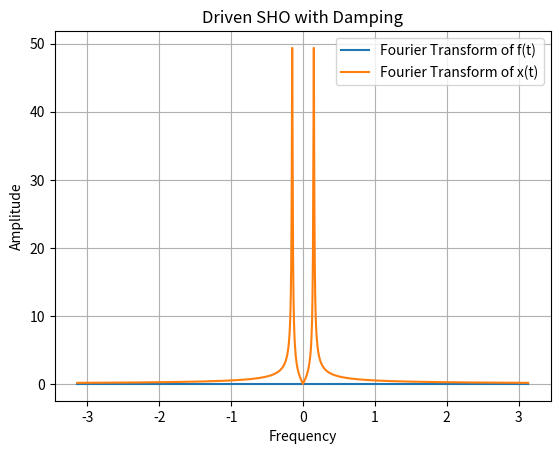
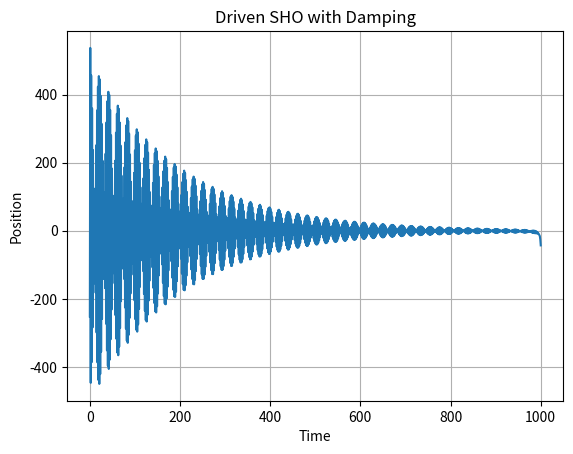

Python code for these plots, in order:
# Use Fourier Transforms to have some initial conditions and then evolve the system in time.
import numpy as np
import matplotlib.pyplot as plt

# Parameters
omega_0 = 0.15    # Natural frequency of the oscillator without damping
gamma = 0.005 # Damping coefficient
m = 1   # Mass of the oscillator

# Define time
T = 1000
N = 1000 # Number of discretization points
dt = T/N
t = np.linspace(0,T,N)

# Define the driving force
def f(t):
    return np.zeros(len(t))

# Make sure to satify the x_0 and v_0 initial conditions
# Take the Fourier transform of f(t)
F = np.fft.fft(f(t))

# Define omega
omega = 2*np.pi * np.fft.fftfreq(N, d=dt)
omega = np.fft.fftshift(omega)

# Solve for X
# X(\omega) = \frac{F(\omega) - m C_1 \left( i \omega + 2 \gamma \right) - m C_2}{m \left( \omega_0^2 - \omega^2 + 2 \gamma i \omega \right)}
C_1 = 0.5 # Velocity initial condition
C_2 = 2*gamma*C_1 # Position initial condition
X = (F - m*C_1*1j*omega - m*(2*gamma*C_1 - C_2))/(m*(omega_0**2 - np.power(omega, 2) + 2*1j*gamma*omega))

# Plot the Fourier transform of f(t) and X
plt.figure()
plt.plot(omega,abs(F), label='Fourier Transform of f(t)')
plt.plot(omega,abs(X), label='Fourier Transform of x(t)')
plt.xlabel('Frequency')
plt.ylabel('Amplitude')
plt.title('Driven SHO with Damping')
plt.legend(loc=1)
plt.grid()

# Take the inverse Fourier transform of X
x = np.fft.ifft(X) * len(X)

# Plot the position of the oscillator
plt.figure()
plt.plot(t,x.real)
plt.xlabel('Time')
plt.ylabel('Position')
plt.title('Driven SHO with Damping')
plt.grid()
plt.show()